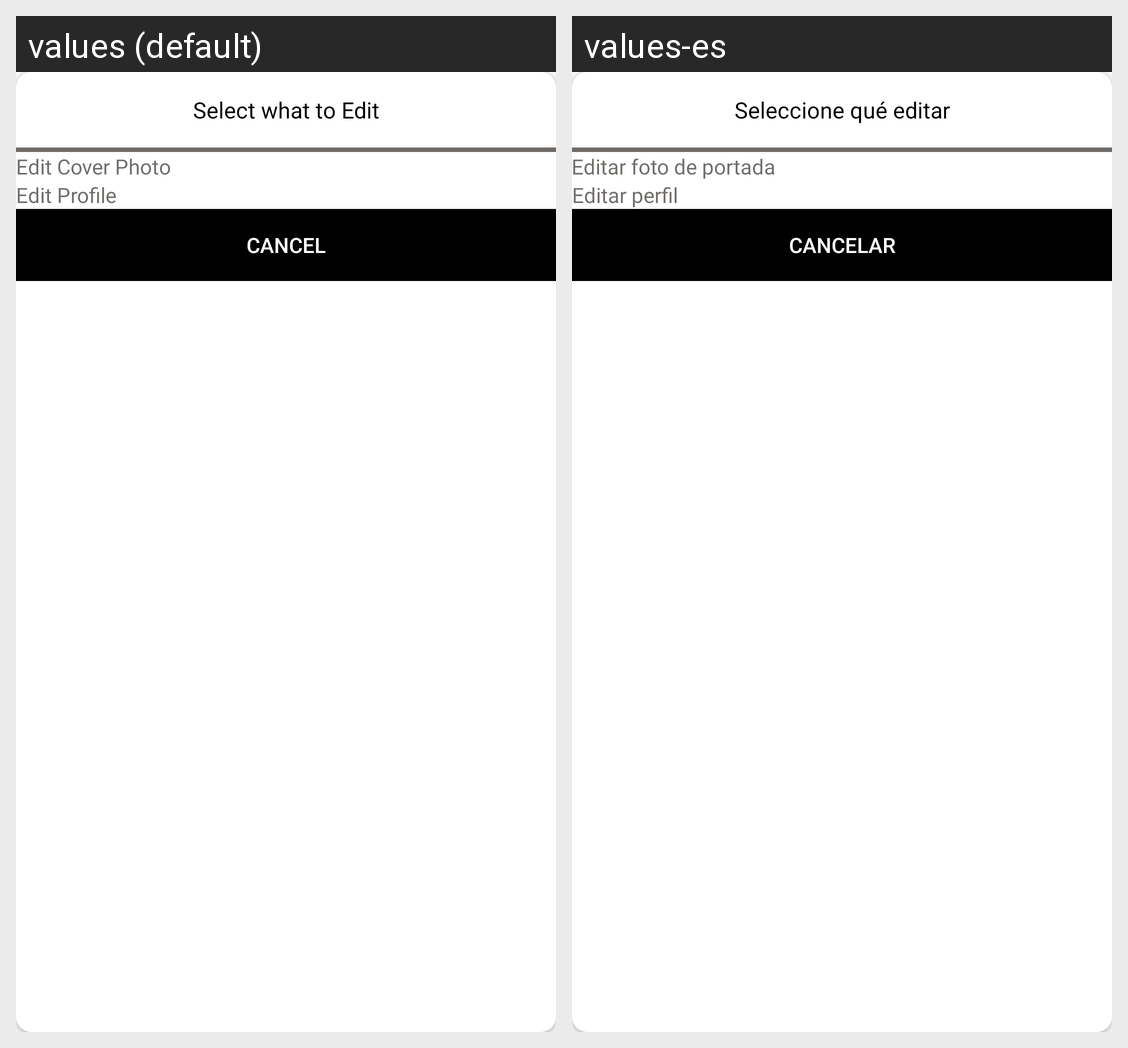

This grid shows one Android layout under two languages. Give, for every string resource on the screen, its name, the default text and each shown locale's text.
Android screen res/layout/dialog_choose_edit.xml rendered under 2 locales, left to right: values (default), values-es. Device: Nexus 5 (rendered at 1080×1920; each locale shown at half size, 540×960, under a caption strip naming it); theme Theme.VIBRAS.
Strings drawn on this screen, with the default value and each locale's value (text and hints the layout hard-codes, and strings that could not be matched under every locale, appear in the picture but are not listed):

select_what_to_edit
  values: Select what to Edit
  values-es: Seleccione qué editar

edit_cover_photo
  values: Edit Cover Photo
  values-es: Editar foto de portada

edit_profile
  values: Edit Profile
  values-es: Editar perfil

cancel
  values: Cancel
  values-es: Cancelar
